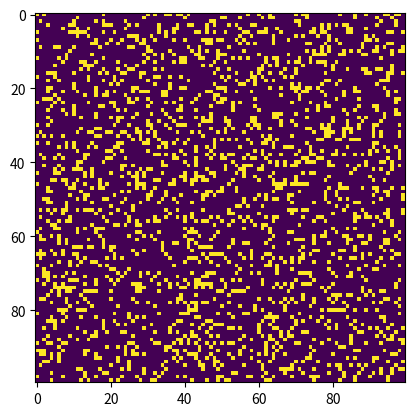

Recreate this plot in Python.
import argparse
import matplotlib.pyplot as plt
import matplotlib.animation as animation
import numpy as np

ON = 255
OFF = 0
vals = [ON, OFF]


def random_grid(N):
    return np.random.choice(vals, N*N, p=[0.2, 0.8]).reshape(N, N)


def add_pattern(i, j, grid, pattern):
    if pattern == 'glider':
        add_glider(i, j, grid)
    elif pattern == 'block':
        add_block(i, j, grid)
    elif pattern == 'loaf':
        add_loaf(i, j, grid)
    elif pattern == 'diehard':
        add_diehard(i, j, grid)
    elif pattern == 'gosper_glider_gun':
        add_gosper_glider_gun(i, j, grid)


def add_diehard(i, j, grid):
    diehard = np.array([[OFF, OFF, OFF, OFF, OFF, OFF, ON, OFF],
                        [ON, ON, OFF, OFF, OFF, OFF, OFF, OFF],
                        [OFF, ON, OFF, OFF, OFF, ON, ON, ON]])
    grid[i:i+3, j:j+8] = diehard


def add_gosper_glider_gun(i, j, grid):
    gun = np.array([    [OFF, OFF, OFF, OFF, OFF, OFF, OFF, OFF, OFF, OFF, OFF, OFF, OFF, OFF, OFF, OFF, OFF, OFF, OFF, OFF, OFF, OFF, OFF, OFF, OFF, OFF, OFF, OFF, OFF, OFF, OFF, OFF, OFF, OFF, OFF, OFF, OFF, OFF],
                        [OFF, OFF, OFF, OFF, OFF, OFF, OFF, OFF, OFF, OFF, OFF, OFF, OFF, OFF, OFF, OFF, OFF, OFF, OFF, OFF, OFF, OFF, OFF, OFF, OFF, ON,  OFF, OFF, OFF, OFF, OFF, OFF, OFF, OFF, OFF, OFF, OFF, OFF],
                        [OFF, OFF, OFF, OFF, OFF, OFF, OFF, OFF, OFF, OFF, OFF, OFF, OFF, OFF, OFF, OFF, OFF, OFF, OFF, OFF, OFF, OFF, OFF, ON,  OFF, ON,  OFF, OFF, OFF, OFF, OFF, OFF, OFF, OFF, OFF, OFF, OFF, OFF],
                        [OFF, OFF, OFF, OFF, OFF, OFF, OFF, OFF, OFF, OFF, OFF, OFF, OFF, ON,  ON,  OFF, OFF, OFF, OFF, OFF, OFF, ON,  ON,  OFF, OFF, OFF, OFF, OFF, OFF, OFF, OFF, OFF, OFF, OFF, OFF, ON,  ON, OFF],
                        [OFF, OFF, OFF, OFF, OFF, OFF, OFF, OFF, OFF, OFF, OFF, OFF, ON,  OFF, OFF, OFF, ON,  OFF, OFF, OFF, OFF, ON,  ON,  OFF, OFF, OFF, OFF, OFF, OFF, OFF, OFF, OFF, OFF, OFF, OFF, ON,  ON, OFF],
                        [OFF, ON, ON,   OFF, OFF, OFF, OFF, OFF, OFF, OFF, OFF, ON,  OFF, OFF, OFF, OFF, OFF, ON,  OFF, OFF, OFF, ON,  ON,  OFF, OFF, OFF, OFF, OFF, OFF, OFF, OFF, OFF, OFF, OFF, OFF, OFF, OFF, OFF],
                        [OFF, ON, ON,   OFF, OFF, OFF, OFF, OFF, OFF, OFF, OFF, ON,  OFF, OFF, OFF, ON,  OFF, ON,  ON,  OFF, OFF, OFF, OFF, ON,  OFF, ON,  OFF, OFF, OFF, OFF, OFF, OFF, OFF, OFF, OFF, OFF, OFF, OFF],
                        [OFF, OFF, OFF, OFF, OFF, OFF, OFF, OFF, OFF, OFF, OFF, ON,  OFF, OFF, OFF, OFF, OFF, ON,  OFF, OFF, OFF, OFF, OFF, OFF, OFF, ON,  OFF, OFF, OFF, OFF, OFF, OFF, OFF, OFF, OFF, OFF, OFF, OFF],
                        [OFF, OFF, OFF, OFF, OFF, OFF, OFF, OFF, OFF, OFF, OFF, OFF, ON,  OFF, OFF, OFF, ON,  OFF, OFF, OFF, OFF, OFF, OFF, OFF, OFF, OFF, OFF, OFF, OFF, OFF, OFF, OFF, OFF, OFF, OFF, OFF, OFF, OFF],
                        [OFF, OFF, OFF, OFF, OFF, OFF, OFF, OFF, OFF, OFF, OFF, OFF, OFF, ON,  ON,  OFF, OFF, OFF, OFF, OFF, OFF, OFF, OFF, OFF, OFF, OFF, OFF, OFF, OFF, OFF, OFF, OFF, OFF, OFF, OFF, OFF, OFF, OFF],
                        [OFF, OFF, OFF, OFF, OFF, OFF, OFF, OFF, OFF, OFF, OFF, OFF, OFF, OFF, OFF, OFF, OFF, OFF, OFF, OFF, OFF, OFF, OFF, OFF, OFF, OFF, OFF, OFF, OFF, OFF, OFF, OFF, OFF, OFF, OFF, OFF, OFF, OFF]])
    grid[i:i+11, j:j+38] = gun


def add_loaf(i, j, grid):
    loaf = np.array([[OFF, ON, ON, OFF],
                     [ON, OFF, OFF, ON],
                     [OFF, ON, OFF, ON],
                     [OFF, OFF, ON, OFF]])
    grid[i:i+4, j:j+4] = loaf


def add_block(i, j, grid):
    block = np.array([[OFF, ON],
                      [ON, ON]])
    grid[i:i+2, j:j+2] = block


def add_glider(i, j, grid):
    glider = np.array([[OFF, OFF, ON],
                       [ON, OFF, ON],
                       [OFF, ON, ON]])
    grid[i:i+3, j:j+3] = glider


def update(frameNum, img, grid, N):
    newGrid = grid.copy()
    for i in range(N):
        for j in range(N):
            total = int((grid[i, (j-1)%N] + grid[i, (j+1)%N] +
                         grid[(i-1)%N, j] + grid[(i+1)%N, j] +
                         grid[(i-1)%N, (j-1)%N] + grid[(i-1)%N, (j+1)%N] +
                         grid[(i+1)%N, (j-1)%N] + grid[(i+1)%N, (j+1)%N])/255)
            if grid[i, j] == ON:
                if total < 2 or total > 3:
                    newGrid[i, j] = OFF
            else:
                if total == 3:
                    newGrid[i, j] = ON
    img.set_data(newGrid)
    grid[:] = newGrid[:]
    return img


def main():
    parser = argparse.ArgumentParser(description="Game of life")
    parser.add_argument('--grid-size', dest='N', required=False)
    parser.add_argument('--mov-file', dest='mov_file', required=False)
    parser.add_argument('--interval', dest='interval', required=False)
    parser.add_argument('--pattern', dest='pattern', required=False)
    args = parser.parse_args()

    N = 100
    if args.N and int(args.N) > 8:
        N = int(args.N)

    updateInterval = 50
    if args.interval:
        updateInterval = int(args.interval)

    grid = np.array([])
    if args.pattern:
        grid = np.zeros(N*N).reshape(N, N)
        add_pattern(1, 1, grid, args.pattern)
    else:
        grid = random_grid(N)

    fig, ax = plt.subplots()
    img = ax.imshow(grid, interpolation='nearest')
    ani = animation.FuncAnimation(fig, update, fargs=(img, grid, N, ),
                                  frames=10, interval=updateInterval, save_count=50)
    if args.mov_file:
        ani.save(args.mov_file, fps=30, extra_args=['-vcodec', 'libx264'])

    plt.show()


if __name__ == '__main__':
    main()
